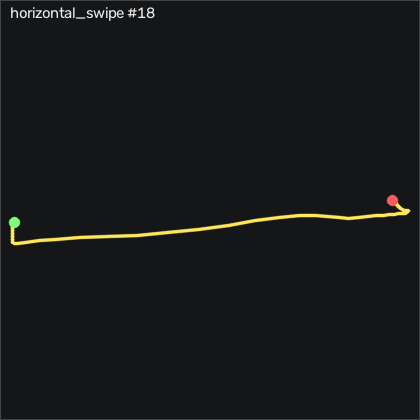

The data file committed next to this chart (first rows):
t_s, ax, ay, az, gx, gy, gz, seq
0.00000, -0.899, -0.31, 0.06000, -0.5365, 0.6307, -0.8658, 23390
0.01000, -0.893, -0.318, 0.06100, -0.6285, 1.211, -1.414, 23391
0.02100, -0.889, -0.323, 0.05700, -1.481, 1.485, -0.9878, 23392
0.03000, -0.889, -0.333, 0.05900, -2.427, 1.942, -0.1948, 23393
0.04000, -0.888, -0.355, 0.05800, -2.853, 2.704, 0.1102, 23394
0.05000, -0.896, -0.372, 0.05700, -2.548, 3.65, -0.5608, 23395
0.06000, -0.905, -0.395, 0.05300, -2.548, 4.534, -1.567, 23396
0.07000, -0.908, -0.455, 0.05100, -2.305, 5.631, -3.366, 23397
0.08000, -0.923, -0.533, 0.03800, -1.725, 7.796, -6.049, 23398
0.09000, -0.908, -0.66, 0.05700, -2.701, 9.778, -8.762, 23399
0.1, -0.882, -0.792, 0.03600, -4.469, 14.66, -13.12, 23400
0.11, -0.933, -1.012, -0.03700, 3.244, 27.12, -16.2, 23401
0.12, -0.888, -1.199, -0.116, 2.025, 30.66, -26.35, 23402
0.13, -0.842, -1.478, -0.266, 0.4085, 34.9, -28.12, 23403
0.14, -0.851, -1.718, -0.433, 0.2865, 35.78, -22.45, 23404
0.151, -0.822, -2.018, -0.555, 3.61, 27.4, -11.93, 23405
0.16, -0.688, -2.355, -0.707, 15.47, 16.18, 7.153, 23406
0.17, -0.422, -2.621, -0.853, 38.27, 0.08168, 30.6, 23407
0.18, -0.121, -2.759, -0.956, 79.77, -13.27, 61.88, 23408
0.191, 0.2, -2.751, -1.01, 136.7, -18.91, 101, 23409
0.2, 0.44, -2.47, -1.055, 200, -17.94, 149.5, 23410
0.21, 0.517, -2.012, -1.062, 258.2, -13.24, 204.9, 23411
0.22, 0.567, -1.487, -1.078, 300.1, -11.69, 261.2, 23412
0.23, 0.632, -0.9, -1.06, 326.3, -16.2, 311.5, 23413
0.24, 0.698, -0.234, -0.919, 329.3, -29.06, 354.9, 23414
0.25, 0.515, 0.439, -0.921, 329.5, -30.04, 390.6, 23415
0.26, 0.423, 1.441, -0.68, 323.9, -43.55, 405.4, 23416
0.27, 0.07800, 2.16, -0.301, 288.1, -55.47, 377.5, 23417
0.28, -0.166, 2.376, 0.00200, 263.6, -34.4, 331.9, 23418
0.29, -0.374, 2.436, 0.106, 220.4, -16.75, 286.3, 23419
0.3, -0.441, 2.155, 0.03600, 168.9, -3.485, 236.8, 23420
0.31, -0.488, 1.776, -0.09400, 134.4, 6.028, 198.3, 23421
0.321, -0.572, 1.618, -0.245, 117.4, 12.67, 179.6, 23422
0.33, -0.662, 1.619, -0.25, 109.2, 6.698, 169.3, 23423
0.34, -0.692, 1.703, -0.248, 103.5, -3.088, 154.9, 23424
0.35, -0.637, 1.747, -0.167, 98.37, -10.13, 135.8, 23425
0.36, -0.694, 1.771, -0.142, 90.93, -9.216, 117.9, 23426
0.37, -0.758, 1.788, -0.173, 81.51, -4.857, 102.8, 23427
0.38, -0.838, 1.781, -0.123, 67.42, -7.418, 88.25, 23428
0.39, -0.902, 1.744, -0.06500, 53.58, -6.991, 71.45, 23429
0.4, -0.96, 1.646, -0.06400, 41.96, -2.235, 49.74, 23430
0.41, -0.977, 1.48, -0.04500, 31.44, -1.381, 27.73, 23431
0.42, -0.967, 1.324, -0.05700, 23.27, -1.076, 12.12, 23432
0.43, -0.944, 1.217, -0.04800, 16.87, -3.18, 2.793, 23433
0.44, -0.883, 1.114, -0.00200, 12.51, -6.899, -3.213, 23434
0.451, -0.856, 1.037, 0.03900, 9.189, -8.363, -7.695, 23435
0.46, -0.825, 0.965, 0.07700, 5.256, -8.881, -10.74, 23436
0.47, -0.791, 0.879, 0.109, 1.903, -7.753, -15.38, 23437
0.48, -0.775, 0.787, 0.105, -1.481, -4.033, -19.74, 23438
0.491, -0.772, 0.696, 0.08900, -5.323, -0.1003, -21.96, 23439
0.5, -0.782, 0.594, 0.05300, -9.286, 1.79, -21.17, 23440
0.51, -0.802, 0.509, 0.00800, -13.19, 1.424, -17.24, 23441
0.52, -0.811, 0.454, -0.02100, -16.12, -1.168, -11.35, 23442
0.53, -0.812, 0.421, -0.03300, -17.55, -5.405, -4.86, 23443
0.54, -0.828, 0.414, -0.05000, -16.88, -9.643, 0.5982, 23444
0.55, -0.788, 0.42, -0.00900, -15.2, -14.89, 3.525, 23445
0.56, -0.795, 0.446, 0.00300, -12.58, -14.16, 3.433, 23446
0.57, -0.772, 0.449, 0.01500, -9.286, -11.84, 0.4762, 23447
0.58, -0.763, 0.439, 0.02400, -7.213, -9.613, -2.786, 23448
0.59, -0.766, 0.449, 0.01700, -5.536, -6.747, -4.738, 23449
... 13 more rows
